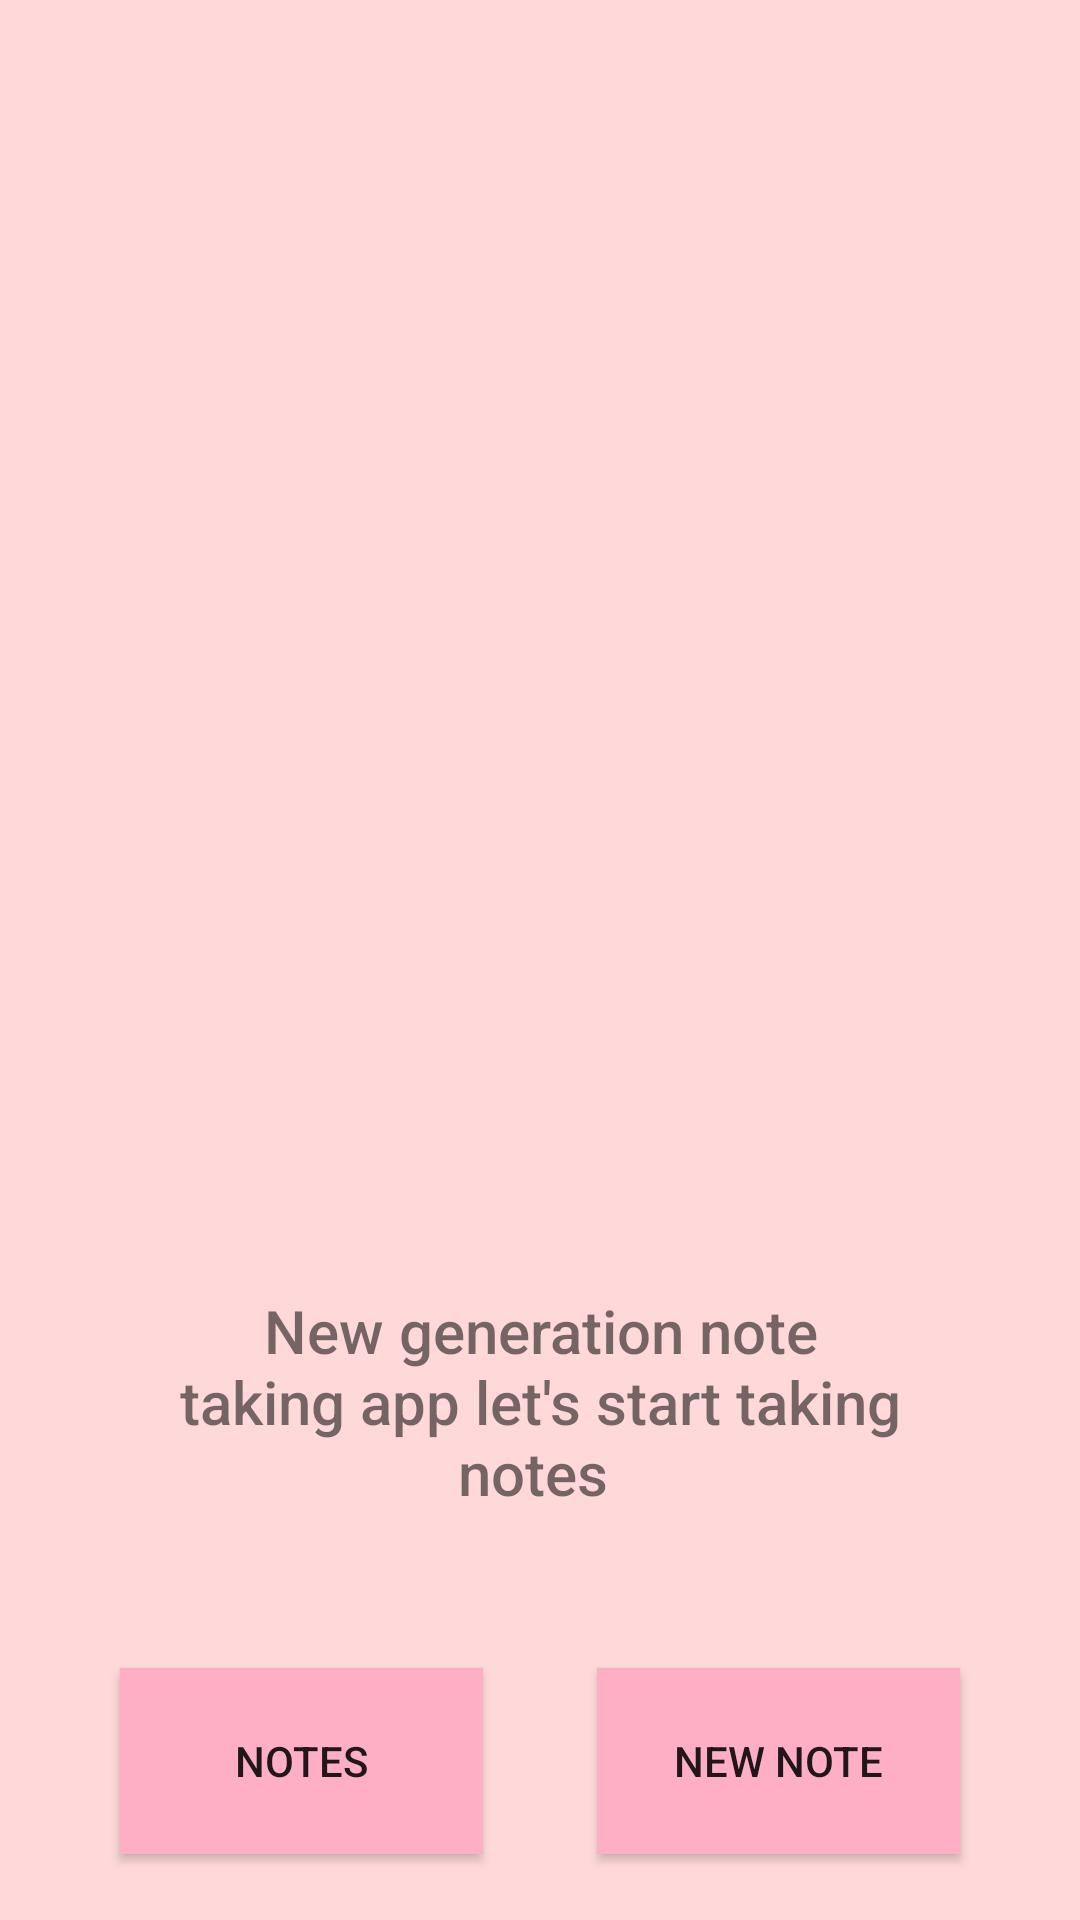

Write the Android layout XML for this screen, with the resource values it uses.
<!-- AndroidManifest.xml: application theme Theme.VisualNotes -->
<!-- res/layout/activity_main.xml -->
<?xml version="1.0" encoding="utf-8"?>
<androidx.constraintlayout.widget.ConstraintLayout xmlns:android="http://schemas.android.com/apk/res/android"
    xmlns:app="http://schemas.android.com/apk/res-auto"
    xmlns:tools="http://schemas.android.com/tools"
    android:layout_width="match_parent"
    android:layout_height="match_parent"
    tools:context=".MainActivity"
    android:background="#FFD9D9"
    >

    <TextView
        android:id="@+id/textView"
        android:layout_width="243dp"
        android:layout_height="84dp"
        android:layout_marginTop="40dp"
        android:fontFamily="sans-serif-medium"
        android:text="New generation note taking app let's start taking notes "
        android:textAlignment="center"
        android:textSize="20sp"
        app:layout_constraintEnd_toEndOf="parent"
        app:layout_constraintStart_toStartOf="parent"
        app:layout_constraintTop_toBottomOf="@+id/imageView" />

    <ImageView
        android:id="@+id/imageView"
        android:layout_width="346dp"
        android:layout_height="360dp"
        android:layout_marginTop="30dp"
        app:layout_constraintEnd_toEndOf="parent"
        app:layout_constraintStart_toStartOf="parent"
        app:layout_constraintTop_toTopOf="parent"
        app:srcCompat="@drawable/notes" />

    <Button
        android:id="@+id/button1"
        android:layout_width="121dp"
        android:layout_height="62dp"
        android:layout_marginStart="40dp"
        android:layout_marginTop="40dp"
        android:layout_marginBottom="20dp"
        android:background="#FFAFC5"
        android:fontFamily="sans-serif-medium"
        android:onClick="notes"
        android:text="Notes"
        app:layout_constraintBottom_toBottomOf="parent"
        app:layout_constraintStart_toStartOf="parent"
        app:layout_constraintTop_toBottomOf="@+id/textView" />

    <Button
        android:id="@+id/newnote"
        android:layout_width="121dp"
        android:layout_height="62dp"
        android:layout_marginTop="40dp"
        android:layout_marginEnd="40dp"
        android:layout_marginBottom="20dp"
        android:background="#FFAFC5"
        android:onClick="newnote"
        android:text="New Note"
        app:layout_constraintBottom_toBottomOf="parent"
        app:layout_constraintEnd_toEndOf="parent"
        app:layout_constraintTop_toBottomOf="@+id/textView" />
</androidx.constraintlayout.widget.ConstraintLayout>
<!-- resources referenced by this layout -->
<resources>
  <style name="Theme.VisualNotes" parent="Base.Theme.VisualNotes" />
  <style name="Base.Theme.VisualNotes" parent="Theme.AppCompat.DayNight.NoActionBar">
          
          
      </style>
</resources>
